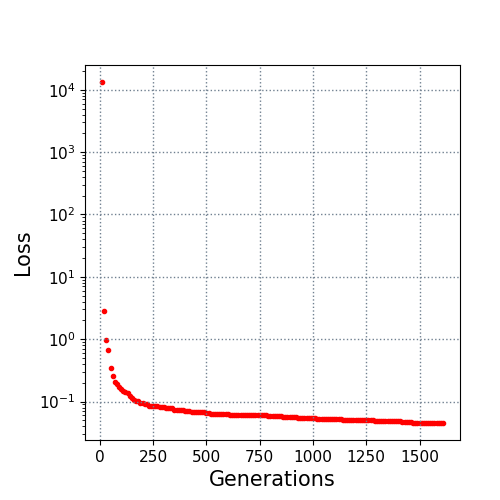

The file beside this chart, header and first rows:
10.0, 13284.120004
20.0, 2.817
30.0, 0.9748
40.0, 0.6828
50.0, 0.3391
60.0, 0.257
70.0, 0.2059
80.0, 0.1935
90.0, 0.1737
100.0, 0.1601
110.0, 0.1489
120.0, 0.1439
130.0, 0.1394
140.0, 0.1243
150.0, 0.1139
160.0, 0.1074
170.0, 0.1015
180.0, 0.1008
190.0, 0.09627
200.0, 0.09359
210.0, 0.09183
220.0, 0.09066
230.0, 0.08645
240.0, 0.08607
250.0, 0.08591
260.0, 0.08577
270.0, 0.08489
280.0, 0.08241
290.0, 0.08211
300.0, 0.08211
310.0, 0.07988
320.0, 0.07914
330.0, 0.07914
340.0, 0.07914
350.0, 0.07451
360.0, 0.07451
370.0, 0.07432
380.0, 0.07262
390.0, 0.07207
400.0, 0.0717
410.0, 0.07111
420.0, 0.0695
430.0, 0.06922
440.0, 0.06809
450.0, 0.06781
460.0, 0.06781
470.0, 0.06781
480.0, 0.06773
490.0, 0.06773
500.0, 0.06567
510.0, 0.06454
520.0, 0.06415
530.0, 0.06415
540.0, 0.06349
550.0, 0.06349
560.0, 0.06337
570.0, 0.06337
580.0, 0.06337
590.0, 0.06221
600.0, 0.06221
610.0, 0.06163
... 100 more rows
